Run: headless pygame with SDL's dummy video driver; simulated clock (each Clock.tick advances the game by its frame time, no real sleeping); random seed 0; keys injected as events and as key.get_pressed() state; no mouse input.
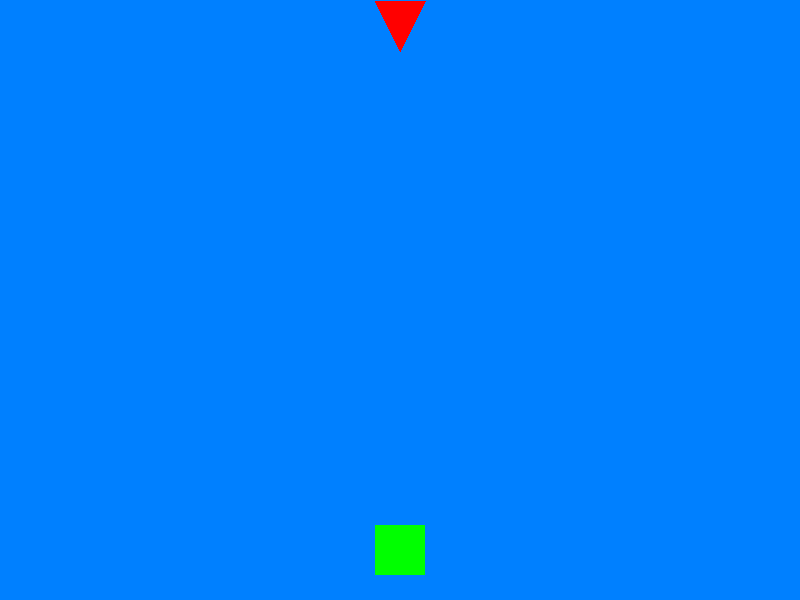
Frame 1 of 4 · flips 1–60 · no input
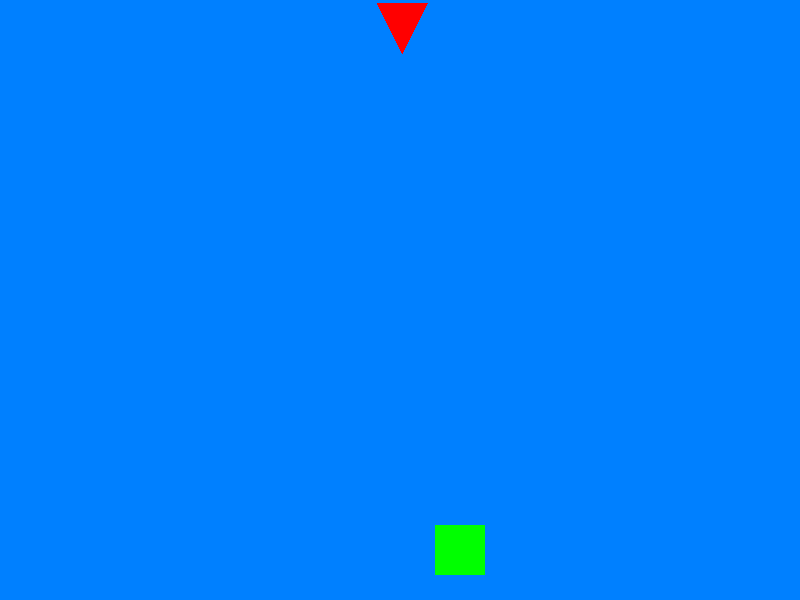
Frame 2 of 4 · flips 61–180 · tapped SPACE, RETURN · held RIGHT (→), D
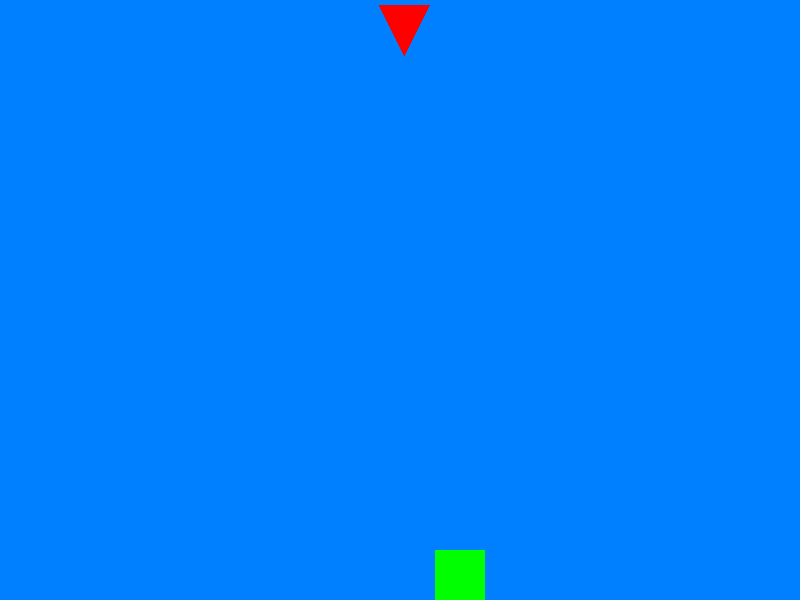
Frame 3 of 4 · flips 181–300 · held DOWN (↓), S
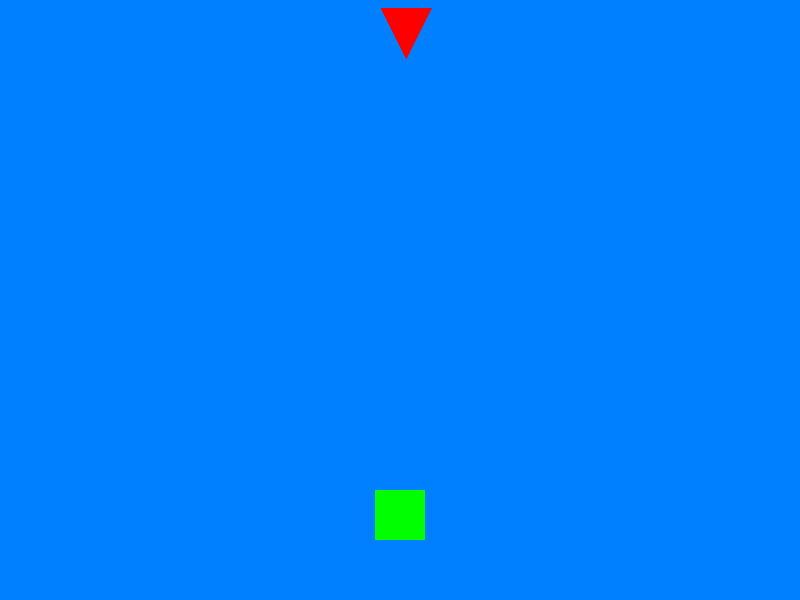
Frame 4 of 4 · flips 301–420 · held LEFT (←), A, UP (↑), W

The pygame program that drew these frames:

import pygame
import sys

# Initialize Pygame
pygame.init()

# Set up display
screen = pygame.display.set_mode((800, 600))
pygame.display.set_caption('My First Game')

# Colors
BLUE = (0, 128, 255)
RED = (255, 0, 0)
GREEN = (0, 255, 0)
new = (250, 255, 250)

# Player settings
player_size = 50
player_pos = [375, 525]
player_speed = 0.5

# Enemy settings
enemy_size = 50
enemy_pos = [375, 0]
enemy_speed = 0.02  # Adjust the speed so it's not too fast
enemy_direction = "down"  # Initial direction

# Main game loop
while True:
    for event in pygame.event.get():
        if event.type == pygame.QUIT:
            pygame.quit()
            sys.exit()

    keys = pygame.key.get_pressed()
    if keys[pygame.K_LEFT] and player_pos[0] > 0:
        player_pos[0] -= player_speed
    if keys[pygame.K_RIGHT] and player_pos[0] < 800 - player_size:
        player_pos[0] += player_speed
    if keys[pygame.K_UP] and player_pos[1] > 0:
        player_pos[1] -= player_speed
    if keys[pygame.K_DOWN] and player_pos[1] < 600 - player_size:
        player_pos[1] += player_speed

    # Move enemy towards player
    if enemy_pos[0] < player_pos[0]:
        enemy_pos[0] += enemy_speed
        enemy_direction = "right"
    elif enemy_pos[0] > player_pos[0]:
        enemy_pos[0] -= enemy_speed
        enemy_direction = "left"

    if enemy_pos[1] < player_pos[1]:
        enemy_pos[1] += enemy_speed
        enemy_direction = "down"
    elif enemy_pos[1] > player_pos[1]:
        enemy_pos[1] -= enemy_speed
        enemy_direction = "up"

    # Collision detection
    if (player_pos[0] < enemy_pos[0] < player_pos[0] + player_size or
        player_pos[0] < enemy_pos[0] + enemy_size < player_pos[0] + player_size) and \
       (player_pos[1] < enemy_pos[1] < player_pos[1] + player_size or
        player_pos[1] < enemy_pos[1] + enemy_size < player_pos[1] + player_size):
        print("Collision Detected!")
        pygame.quit()
        sys.exit()

    # Fill screen with color
    screen.fill(BLUE)

    # Draw player
    pygame.draw.rect(screen, GREEN, (player_pos[0], player_pos[1], player_size, player_size))

    # Draw enemy based on direction
    if enemy_direction == "left":
        pygame.draw.polygon(screen, RED, [(enemy_pos[0] + enemy_size, enemy_pos[1] + enemy_size / 2),
                                          (enemy_pos[0], enemy_pos[1]), 
                                          (enemy_pos[0], enemy_pos[1] + enemy_size)])
    elif enemy_direction == "right":
        pygame.draw.polygon(screen, RED, [(enemy_pos[0], enemy_pos[1] + enemy_size / 2),
                                          (enemy_pos[0] + enemy_size, enemy_pos[1]), 
                                          (enemy_pos[0] + enemy_size, enemy_pos[1] + enemy_size)])
    elif enemy_direction == "up":
        pygame.draw.polygon(screen, RED, [(enemy_pos[0], enemy_pos[1] + enemy_size),
                                          (enemy_pos[0] + enemy_size / 2, enemy_pos[1]), 
                                          (enemy_pos[0] + enemy_size, enemy_pos[1] + enemy_size)])
    elif enemy_direction == "down":
        pygame.draw.polygon(screen, RED, [(enemy_pos[0], enemy_pos[1]), 
                                          (enemy_pos[0] + enemy_size / 2, enemy_pos[1] + enemy_size), 
                                          (enemy_pos[0] + enemy_size, enemy_pos[1])])

    # Update display
    pygame.display.flip()
